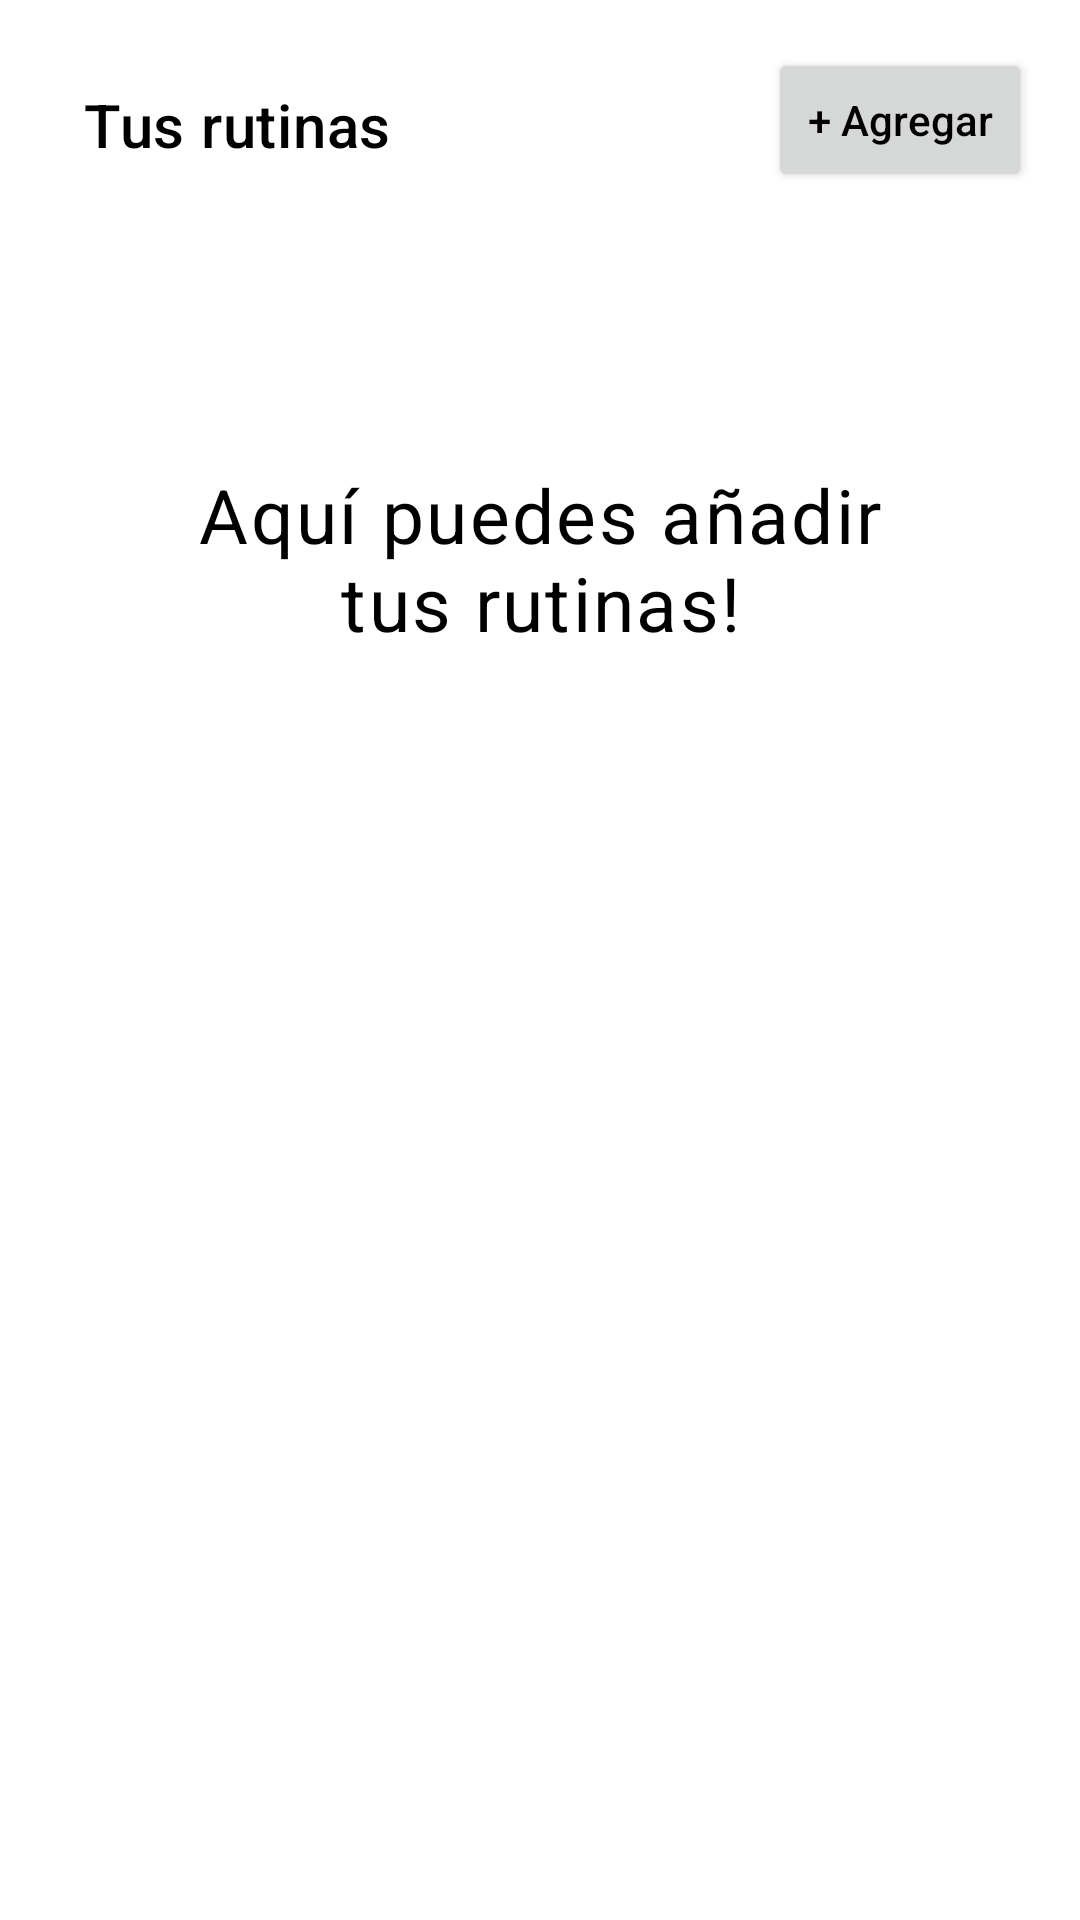

Android layout source for this screen:
<!-- AndroidManifest.xml: application theme Theme.FriendlyGym -->
<!-- res/layout/fragment_routines.xml -->
<?xml version="1.0" encoding="utf-8"?>
<androidx.constraintlayout.widget.ConstraintLayout xmlns:android="http://schemas.android.com/apk/res/android"
    xmlns:app="http://schemas.android.com/apk/res-auto"
    android:layout_width="match_parent"
    android:layout_height="match_parent">

    
    <TextView
        android:id="@+id/tvRoutineTitle"
        android:layout_width="wrap_content"
        android:layout_height="wrap_content"
        android:layout_marginStart="28dp"
        android:layout_marginTop="28dp"
        android:text="Tus rutinas"
        android:textAppearance="?attr/textAppearanceHeadline6"
        app:layout_constraintStart_toStartOf="parent"
        app:layout_constraintTop_toTopOf="parent" />

    
    <Button
        android:id="@+id/buttonAddRoutine"
        style="@style/OrangeButtonStyle"
        android:layout_width="wrap_content"
        android:layout_height="wrap_content"
        android:text="+ Agregar"
        android:textAllCaps="false"
        app:layout_constraintEnd_toEndOf="parent"
        app:layout_constraintTop_toTopOf="parent"
        android:layout_marginTop="16dp"
        android:layout_marginEnd="16dp"/>

    
    <androidx.recyclerview.widget.RecyclerView
        android:id="@+id/recycler_view_routines"
        android:layout_width="0dp"
        android:layout_height="0dp"
        app:layout_constraintTop_toBottomOf="@id/buttonAddRoutine"
        app:layout_constraintBottom_toTopOf="@id/empty_view"
        app:layout_constraintStart_toStartOf="parent"
        app:layout_constraintEnd_toEndOf="parent" />
    
    
    <TextView
        android:id="@+id/empty_view"
        android:layout_width="247dp"
        android:layout_height="93dp"
        android:layout_marginTop="15dp"
        android:gravity="center"
        android:text="Aquí puedes añadir tus rutinas!"
        android:textAppearance="?attr/textAppearanceBody1"
        android:textSize="25sp"
        app:layout_constraintBottom_toBottomOf="parent"
        app:layout_constraintEnd_toEndOf="parent"
        app:layout_constraintStart_toStartOf="parent"
        app:layout_constraintTop_toBottomOf="@+id/tvRoutineTitle"
        app:layout_constraintVertical_bias="0.146" />

</androidx.constraintlayout.widget.ConstraintLayout>
<!-- resources referenced by this layout -->
<resources>
  <style name="Theme.FriendlyGym" parent="Theme.MaterialComponents.DayNight.DarkActionBar">
          
          <item name="android:textColorPrimary">@color/black</item>
          <item name="colorOnPrimary">@color/black</item>
          
          <item name="colorSecondary">@color/teal_200</item>
          <item name="colorSecondaryVariant">@color/teal_700</item>
          <item name="colorOnSecondary">@color/black</item>
          
          <item name="android:statusBarColor">?attr/colorPrimaryVariant</item>
          
      </style>
  <color name="black">#FF000000</color>
  <color name="teal_200">#FF03DAC5</color>
  <color name="teal_700">#FF018786</color>
</resources>
